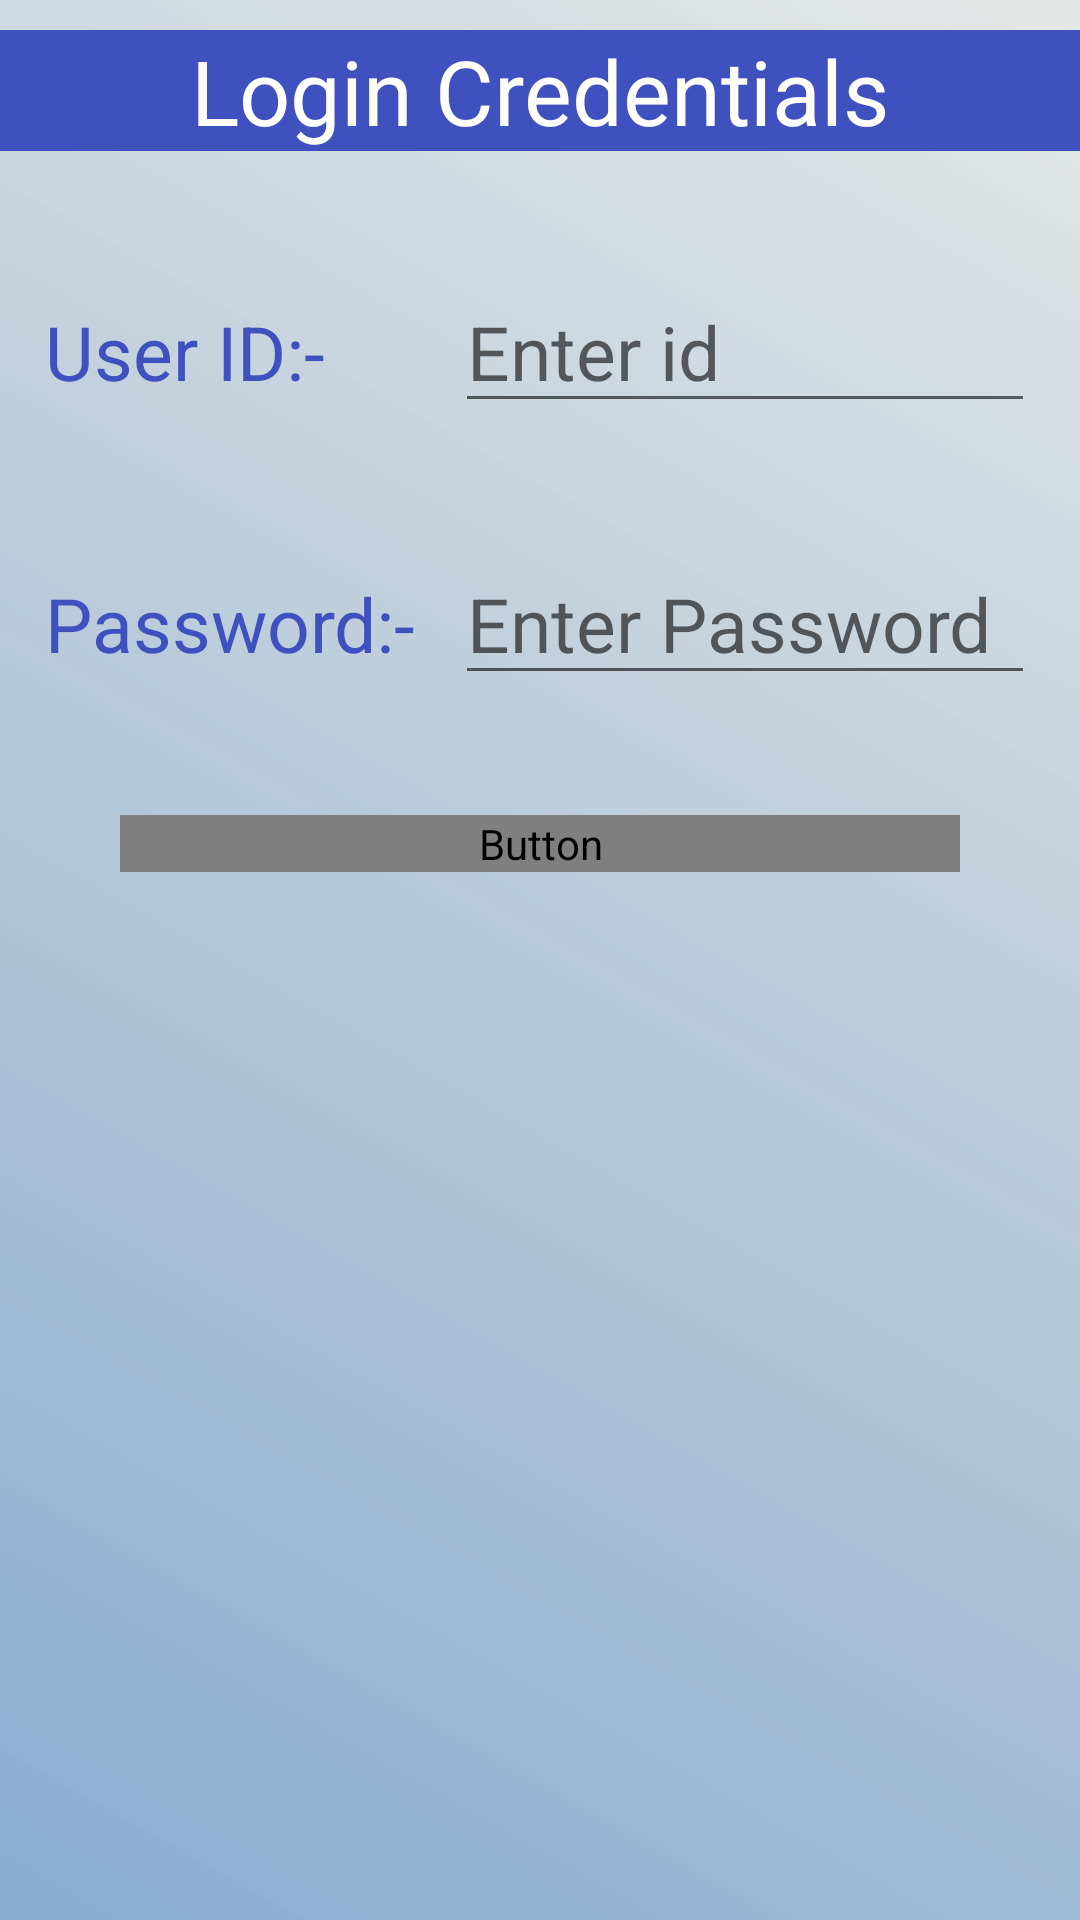

Here is an Android app screen rendered from its layout file. Give the layout XML and the strings, colors and styles it references.
<!-- AndroidManifest.xml: application theme Theme.MyApplication -->
<!-- res/layout/activity_signuppg3.xml -->
<?xml version="1.0" encoding="utf-8"?>
<LinearLayout xmlns:android="http://schemas.android.com/apk/res/android"
    xmlns:app="http://schemas.android.com/apk/res-auto"
    xmlns:tools="http://schemas.android.com/tools"
    android:layout_width="match_parent"
    android:layout_height="match_parent"
    android:orientation="vertical"
    android:background="@drawable/custombg"
    tools:context=".Signuppg3">

    <TextView
        android:layout_width="match_parent"
        android:layout_height="wrap_content"
        android:text="Login Credentials"
        android:textSize="30dp"
        android:gravity="center"
        android:background="#3F50BF"
        android:textColor="#fefefa"
        android:layout_marginTop="10dp"/>
    <LinearLayout
        android:layout_width="match_parent"
        android:layout_height="wrap_content"
        android:layout_marginTop="40dp"
        android:layout_marginLeft="15dp"
        android:layout_marginRight="15dp">

        <TextView
            android:layout_width="273dp"
            android:layout_height="wrap_content"
            android:layout_weight="1"
            android:text="User ID:-"
            android:textColor="#3F50BF"
            android:textSize="25dp" />
        <EditText
            android:layout_width="match_parent"
            android:layout_height="wrap_content"
            android:hint="Enter id"
            android:textSize="25dp"
            android:id="@+id/edtuid"
            android:layout_weight="1"/>
    </LinearLayout>
    <LinearLayout
        android:layout_width="match_parent"
        android:layout_height="wrap_content"
        android:layout_marginTop="40dp"
        android:layout_marginLeft="15dp"
        android:layout_marginRight="15dp">

        <TextView
            android:layout_width="273dp"
            android:layout_height="wrap_content"
            android:layout_weight="1"
            android:text="Password:-"
            android:textColor="#3F50BF"
            android:textSize="25dp" />
        <EditText
            android:layout_width="match_parent"
            android:layout_height="wrap_content"
            android:hint="Enter Password"
            android:textSize="25dp"
            android:id="@+id/edtpass"
            android:layout_weight="1"/>
    </LinearLayout>
    <Button
        android:layout_width="match_parent"
        android:layout_height="wrap_content"
        android:text="Submit"
        android:textSize="30dp"
        android:layout_marginTop="40dp"
        android:layout_marginRight="40dp"
        android:layout_marginLeft="40dp"
        android:textColor="@drawable/buttontextcolor"
        android:id="@+id/btnsub3"
        />

</LinearLayout>
<!-- resources referenced by this layout -->
<resources>
  <!-- drawable buttontextcolor (drawable) -->
  <?xml version="1.0" encoding="utf-8"?>
  <layer-list xmlns:android="http://schemas.android.com/apk/res/android">
      
      <item android:left="3dp" android:top="0dp">
          <shape>
              <solid android:color="@android:color/darker_gray" />
              <corners android:radius="25dp" />
          </shape>
      </item>
      <item android:bottom="5dp" android:right="5dp">
          <shape>
              <solid android:color="@android:color/white" />
              <corners android:radius="20dp" />
          </shape>
      </item>
  </layer-list>
  <!-- drawable custombg (drawable) -->
  <?xml version="1.0" encoding="utf-8"?>
  <shape xmlns:android="http://schemas.android.com/apk/res/android"
      android:shape="rectangle">
      <gradient
          android:startColor="#89ACCF"
          android:endColor="#DAE0E3E1"
          android:angle="45" />
  </shape>
  <style name="Theme.MyApplication" parent="Theme.MaterialComponents.DayNight.DarkActionBar">
          
          <item name="colorPrimary">#FFFFFFFF</item>
          <item name="colorPrimaryVariant">@color/purple_700</item>
          <item name="colorOnPrimary">@color/white</item>
          
          <item name="colorSecondary">@color/teal_200</item>
          <item name="colorSecondaryVariant">@color/teal_700</item>
          <item name="colorOnSecondary">@color/black</item>
          
          <item name="android:statusBarColor" tools:targetApi="l">?attr/colorPrimaryVariant</item>
          
      </style>
  <color name="purple_700">#FF3700B3</color>
  <color name="white">#FFFFFFFF</color>
  <color name="teal_200">#FF03DAC5</color>
  <color name="teal_700">#FF018786</color>
  <color name="black">#FF000000</color>
</resources>
